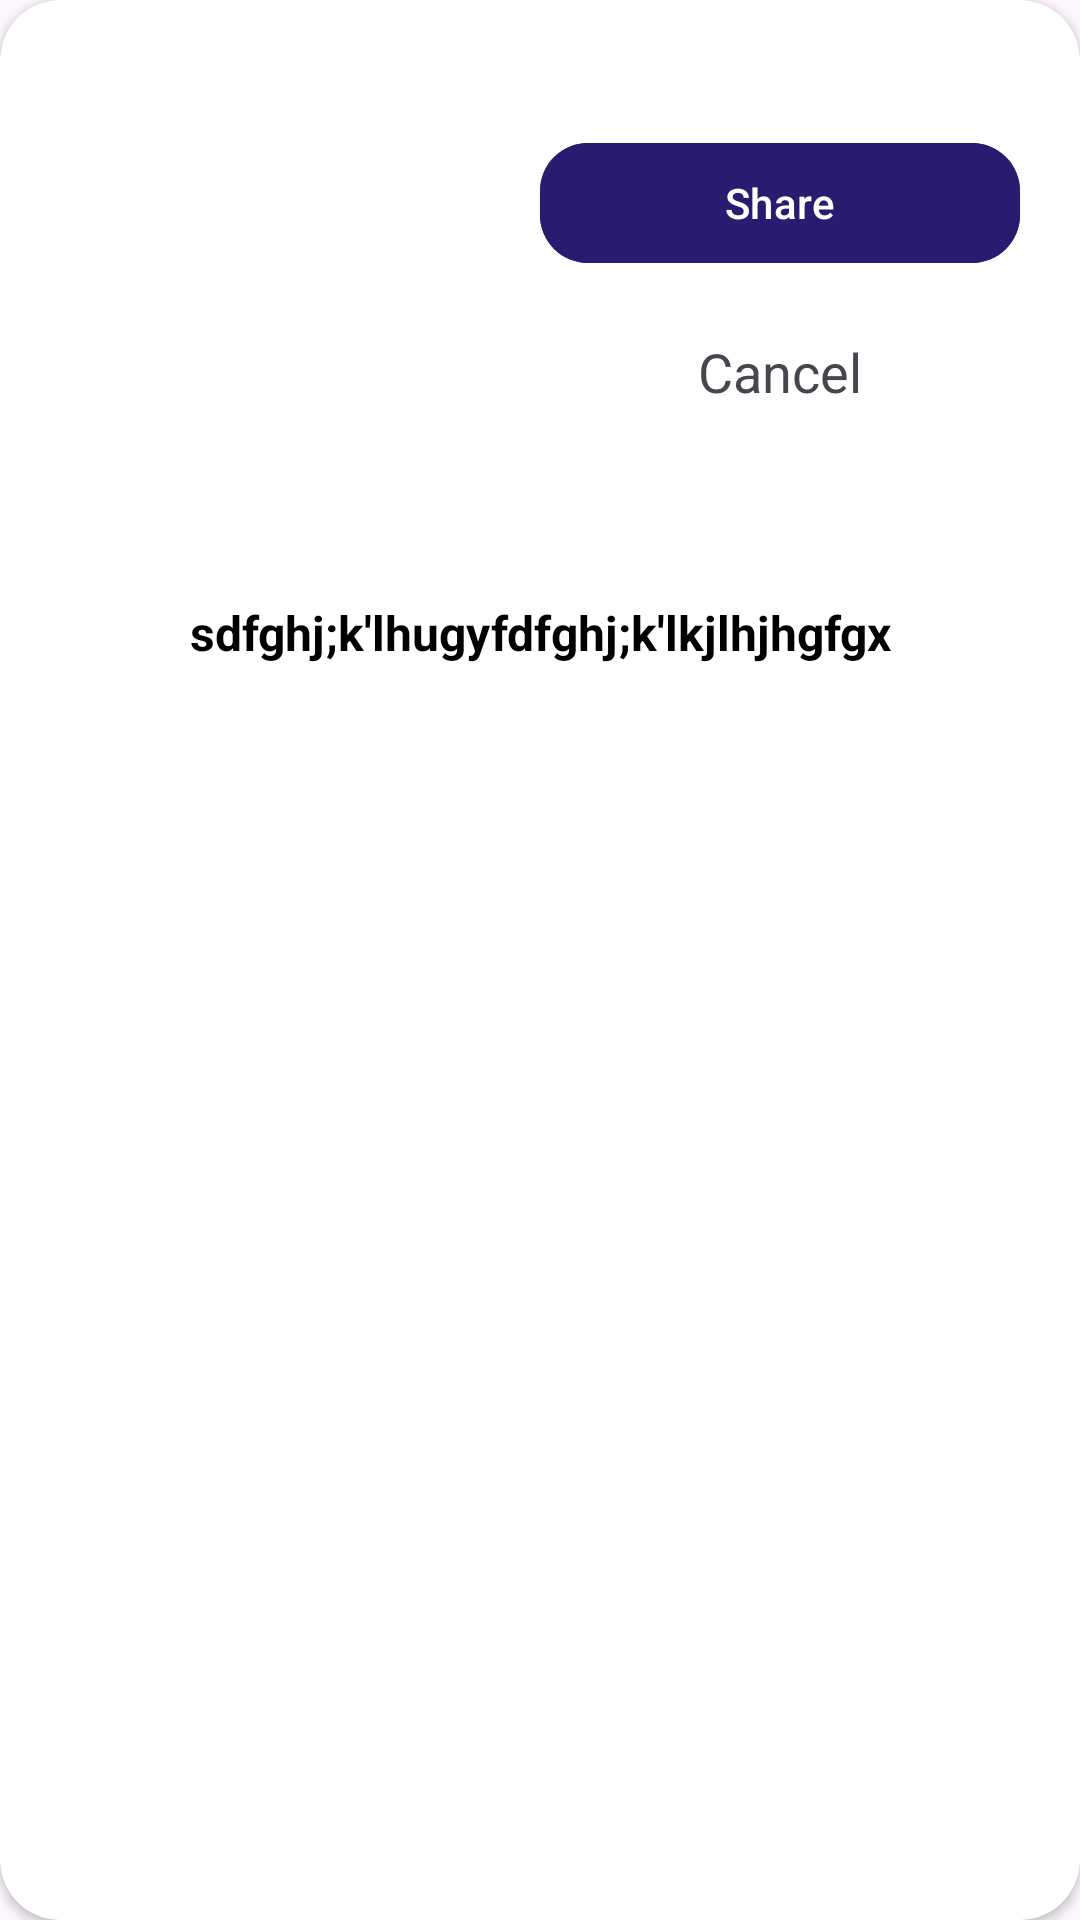

Android layout source for this screen:
<!-- AndroidManifest.xml: application theme Theme.TechTaskDeveem -->
<!-- res/layout/alert_dialog.xml -->
<?xml version="1.0" encoding="utf-8"?>
<androidx.cardview.widget.CardView xmlns:android="http://schemas.android.com/apk/res/android"
    xmlns:app="http://schemas.android.com/apk/res-auto"
    android:layout_width="match_parent"
    android:layout_height="wrap_content"
    app:cardBackgroundColor="@color/white"
    app:cardCornerRadius="20dp">

    <LinearLayout
        android:layout_width="match_parent"
        android:layout_height="wrap_content"
        android:padding="20dp"
        android:orientation="vertical">

        <LinearLayout
            android:id="@+id/ll1"
            android:layout_width="match_parent"
            android:layout_height="wrap_content"
            android:orientation="horizontal">

            <LinearLayout
                android:layout_width="match_parent"
                android:layout_height="wrap_content"
                android:layout_weight="1"
                android:gravity="center"
                android:orientation="vertical"
                android:padding="5dp">

                <com.google.android.material.imageview.ShapeableImageView
                    app:shapeAppearanceOverlay="@style/rounded_corners"
                    android:id="@+id/img_share_dialog"
                    android:layout_width="match_parent"
                    android:layout_height="160dp"
                    android:scaleType="fitXY"
                    android:src="@mipmap/ic_launcher_round" />

            </LinearLayout>

            <LinearLayout
                android:layout_width="match_parent"
                android:layout_height="wrap_content"
                android:layout_gravity="center"
                android:layout_weight="1"
                android:orientation="vertical">

                <com.google.android.material.button.MaterialButton
                    android:id="@+id/btn_share_dialog"
                    android:layout_width="match_parent"
                    android:layout_height="wrap_content"
                    android:text="@string/share"
                    android:textAllCaps="false"
                    android:backgroundTint="@color/bg_second_color"
                    app:cornerRadius="16sp" />

                <TextView
                    android:id="@+id/tv_cancel_dialog"
                    android:layout_width="match_parent"
                    android:layout_height="wrap_content"
                    android:layout_marginBottom="10dp"
                    android:gravity="center"
                    android:padding="20dp"
                    android:text="@string/cancel"
                    android:textSize="18sp" />

            </LinearLayout>

        </LinearLayout>

        <TextView
            android:id="@+id/tv_link_dialog"
            android:layout_width="match_parent"
            android:layout_height="wrap_content"
            android:layout_marginTop="10dp"
            android:gravity="center"
            android:text="@string/link"
            android:textColor="@color/black"
            android:textSize="16sp"
            android:textStyle="bold" />

    </LinearLayout>

</androidx.cardview.widget.CardView>
<!-- resources referenced by this layout -->
<resources>
  <color name="bg_second_color">#291B70</color>
  <color name="black">#FF000000</color>
  <color name="white">#FFFFFFFF</color>
  <string name="cancel">Cancel</string>
  <string name="link">sdfghj;k\'lhugyfdfghj;k\'lkjlhjhgfgx</string>
  <string name="share">Share</string>
  <style name="rounded_corners" parent="">
          <item name="cornerFamily">rounded</item>
          <item name="cornerSize">16dp</item>
      </style>
  <style name="Theme.TechTaskDeveem" parent="Base.Theme.TechTaskDeveem" />
  <style name="Base.Theme.TechTaskDeveem" parent="Theme.Material3.DayNight.NoActionBar">
          
          
      </style>
</resources>
